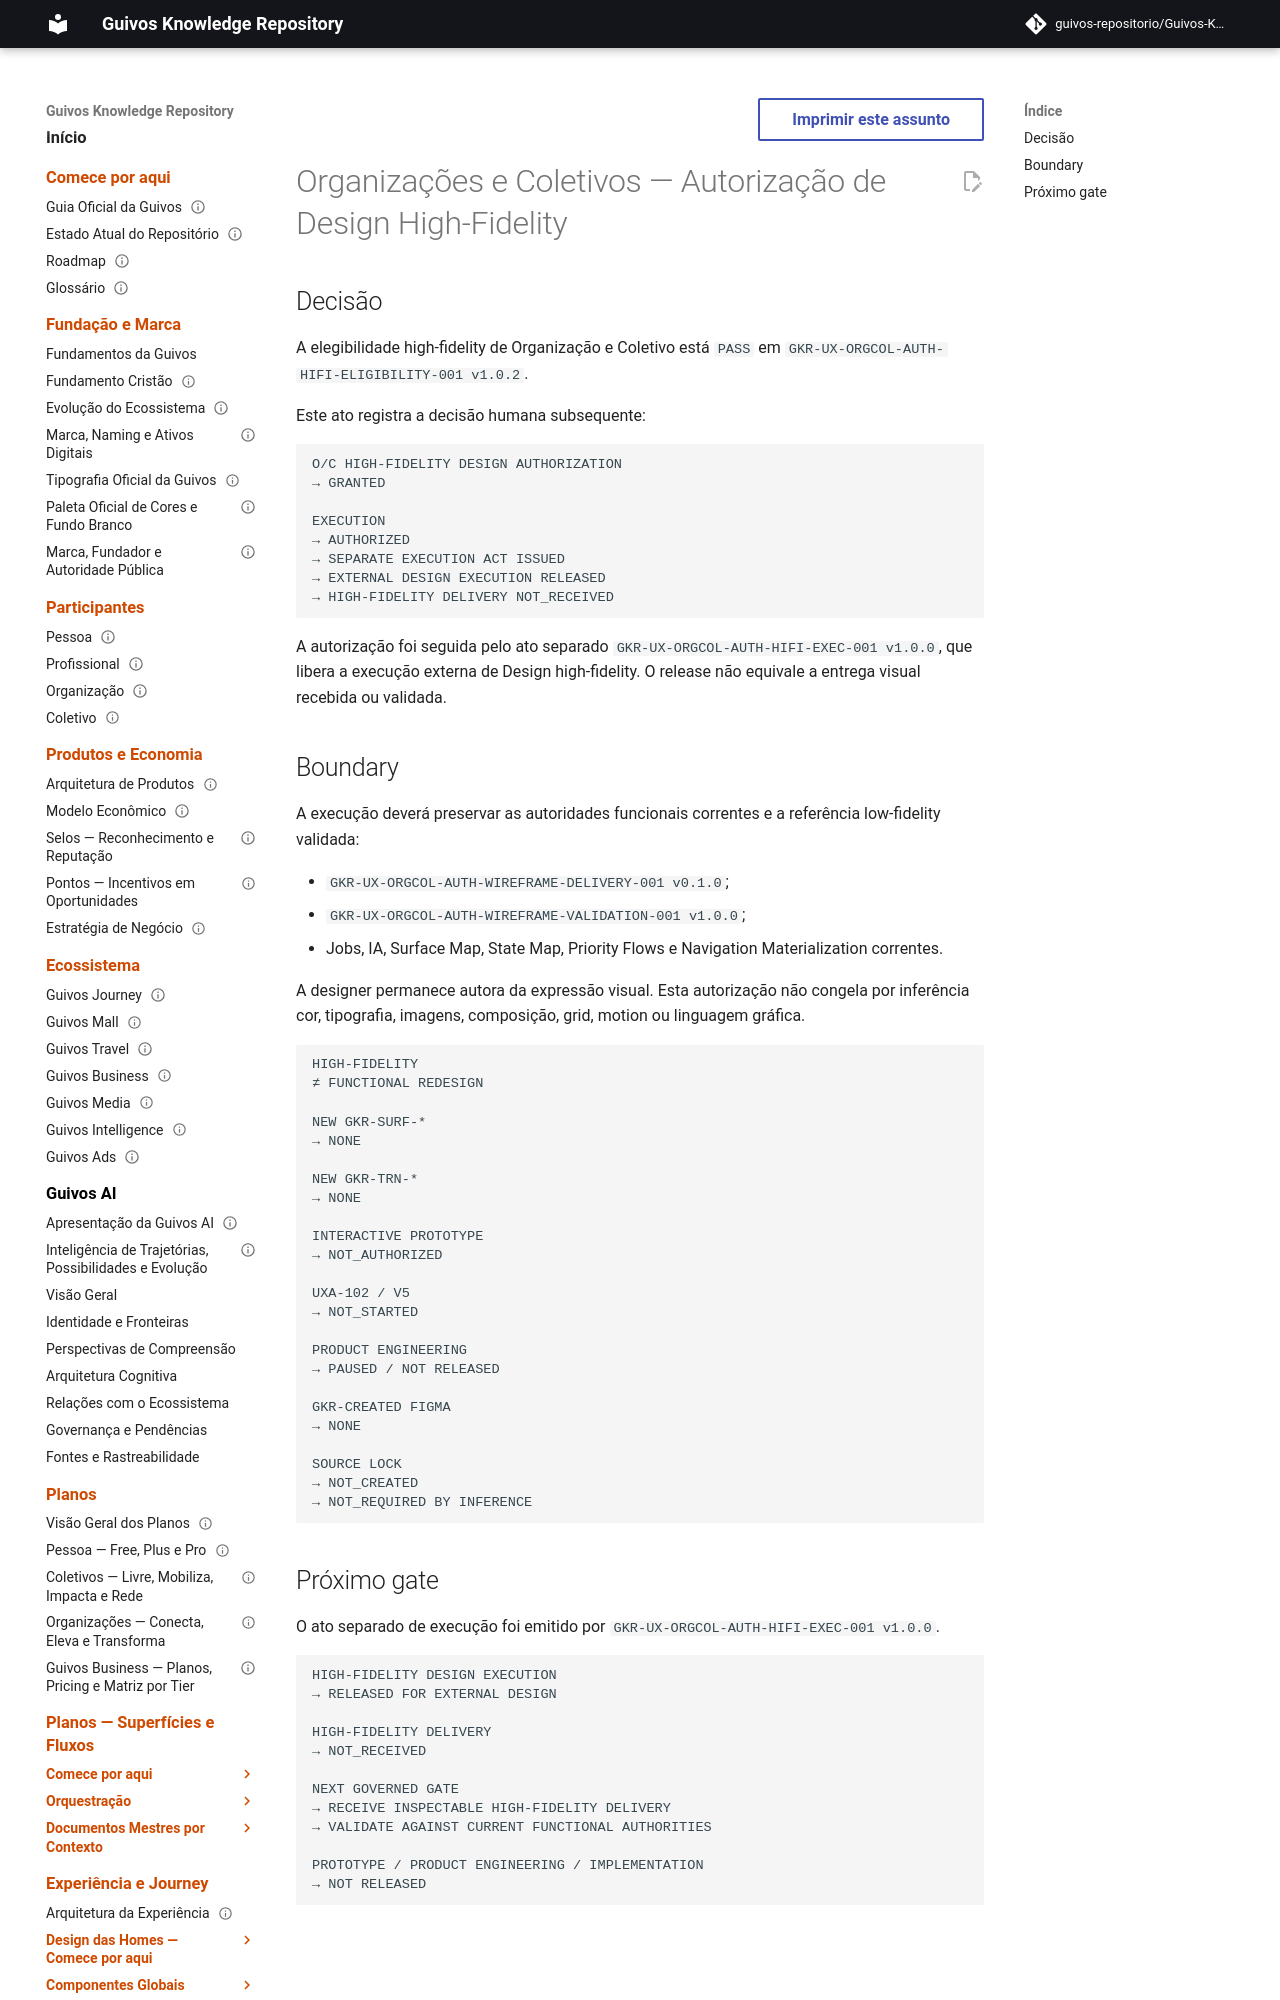

repository: guivos-repositorio/Guivos-Knowledge-Repository · page: experience-architecture/organizations-collectives-authenticated-high-fidelity-authorization/index.html · generator: mkdocs

---
id: GKR-UX-ORGCOL-AUTH-HIFI-AUTH-001
title: Organizações e Coletivos — Autorização de Design High-Fidelity
status: active
version: 1.0.2
owner: Arquitetura da Experiência da Guivos
last_updated: 2026-09-24
normative: true
maturity: authenticated_high_fidelity_design_authorized_execution_released
depends_on:
  - GKR-UX-ORGCOL-AUTH-HIFI-ELIGIBILITY-001
  - GKR-UX-ORGCOL-AUTH-WIREFRAME-VALIDATION-001
  - GKR-UX-ORGCOL-AUTH-WIREFRAME-DELIVERY-001
  - GKR-UX-ORGCOL-AUTH-NAV-MAT-001
  - GKR-UX-ORGCOL-AUTH-STATE-MAP-001
  - GKR-UX-ORGCOL-AUTH-SURFACE-MAP-001
related:
  - GKR-UX-ORGCOL-AUTH-HIFI-EXEC-001
  - GKR-STATE-001
  - UXA-014
  - UXA-019
---

# Organizações e Coletivos — Autorização de Design High-Fidelity
